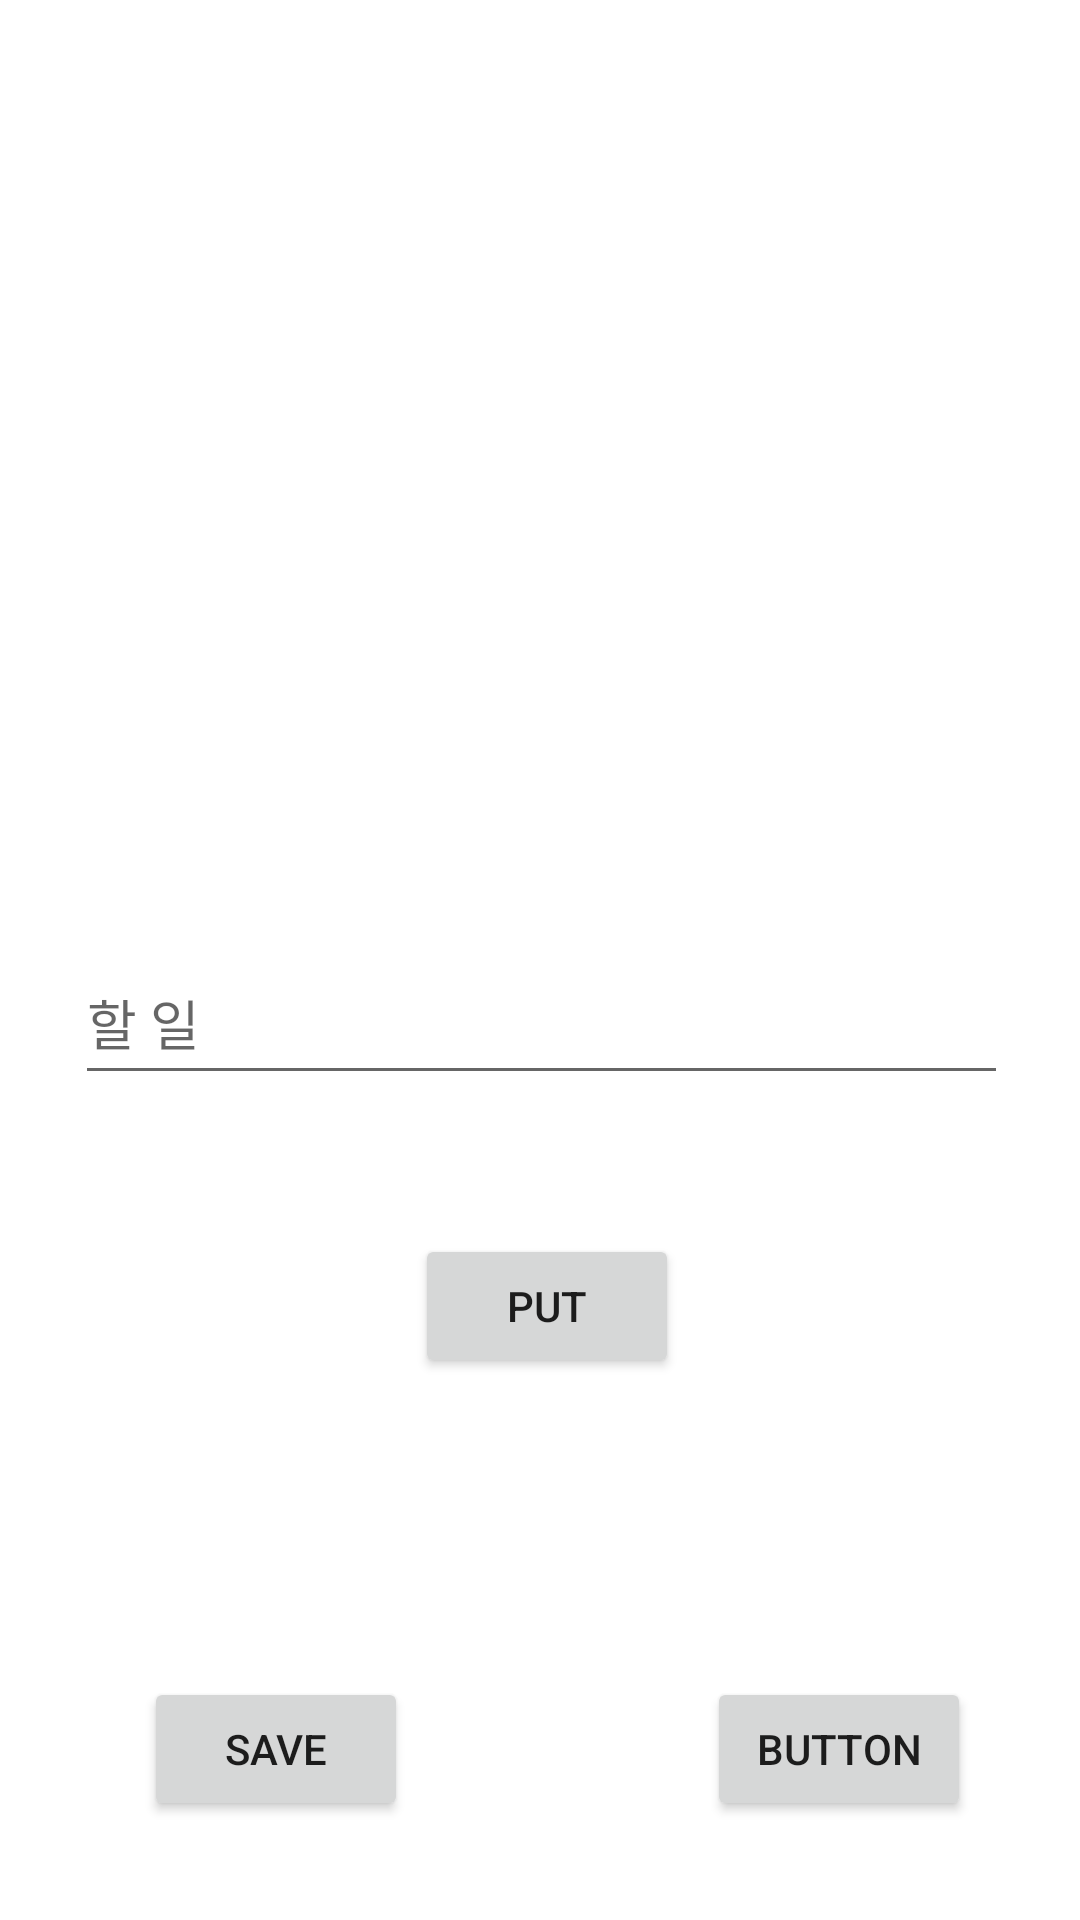

Layout XML and referenced resources for this Android screen:
<!-- AndroidManifest.xml: application theme Theme.MyDailyWork -->
<!-- res/layout/activity_main.xml -->
<?xml version="1.0" encoding="utf-8"?>
<androidx.constraintlayout.widget.ConstraintLayout xmlns:android="http://schemas.android.com/apk/res/android"
    xmlns:app="http://schemas.android.com/apk/res-auto"
    xmlns:tools="http://schemas.android.com/tools"
    android:layout_width="match_parent"
    android:layout_height="match_parent"
    tools:context=".MainActivity">

    <ScrollView
        android:id="@+id/scrollView2"
        android:layout_width="355dp"
        android:layout_height="160dp"
        app:layout_constraintBottom_toBottomOf="parent"
        app:layout_constraintEnd_toEndOf="parent"
        app:layout_constraintHorizontal_bias="0.0"
        app:layout_constraintStart_toStartOf="parent"
        app:layout_constraintTop_toTopOf="parent"
        app:layout_constraintVertical_bias="0.017">

        <LinearLayout
            android:id="@+id/Linear"
            android:layout_width="match_parent"
            android:layout_height="match_parent"
            android:orientation="vertical">

        </LinearLayout>
    </ScrollView>

    <Button
        android:id="@+id/addBtn"
        android:layout_width="wrap_content"
        android:layout_height="wrap_content"
        android:layout_marginStart="9dp"
        android:text="put"
        app:layout_constraintBottom_toBottomOf="parent"
        app:layout_constraintEnd_toEndOf="parent"
        app:layout_constraintHorizontal_bias="0.492"
        app:layout_constraintStart_toStartOf="parent"
        app:layout_constraintTop_toTopOf="parent"
        app:layout_constraintVertical_bias="0.695" />

    <Button
        android:id="@+id/reset"
        android:layout_width="wrap_content"
        android:layout_height="wrap_content"
        android:text="Button"
        app:layout_constraintBottom_toBottomOf="parent"
        app:layout_constraintEnd_toEndOf="parent"
        app:layout_constraintHorizontal_bias="0.867"
        app:layout_constraintStart_toStartOf="parent"
        app:layout_constraintTop_toTopOf="parent"
        app:layout_constraintVertical_bias="0.944" />

    <EditText
        android:id="@+id/work"
        android:layout_width="311dp"
        android:layout_height="51dp"
        android:ems="10"
        android:hint="할 일"
        android:inputType="textPersonName"
        app:layout_constraintBottom_toBottomOf="parent"
        app:layout_constraintEnd_toEndOf="parent"
        app:layout_constraintHorizontal_bias="0.51"
        app:layout_constraintStart_toStartOf="parent"
        app:layout_constraintTop_toTopOf="parent"
        app:layout_constraintVertical_bias="0.533" />

    <Button
        android:id="@+id/save"
        android:layout_width="wrap_content"
        android:layout_height="wrap_content"
        android:text="Save"
        app:layout_constraintBottom_toBottomOf="parent"
        app:layout_constraintEnd_toEndOf="parent"
        app:layout_constraintHorizontal_bias="0.177"
        app:layout_constraintStart_toStartOf="parent"
        app:layout_constraintTop_toTopOf="parent"
        app:layout_constraintVertical_bias="0.944" />
</androidx.constraintlayout.widget.ConstraintLayout>
<!-- resources referenced by this layout -->
<resources>
  <style name="Theme.MyDailyWork" parent="Theme.MaterialComponents.DayNight.DarkActionBar">
          
          <item name="colorPrimary">@color/purple_500</item>
          <item name="colorPrimaryVariant">@color/purple_700</item>
          <item name="colorOnPrimary">@color/white</item>
          
          <item name="colorSecondary">@color/teal_200</item>
          <item name="colorSecondaryVariant">@color/teal_700</item>
          <item name="colorOnSecondary">@color/black</item>
          
          <item name="android:statusBarColor">?attr/colorPrimaryVariant</item>
          
      </style>
  <!-- not gathered from this repository: default colours our renderer supplied (Android Studio template values) -->
  <color name="purple_500">#FF6200EE</color>
  <color name="purple_700">#FF3700B3</color>
  <color name="teal_200">#FF03DAC5</color>
  <color name="teal_700">#FF018786</color>
  <color name="black">#FF000000</color>
  <color name="white">#FFFFFFFF</color>
</resources>
